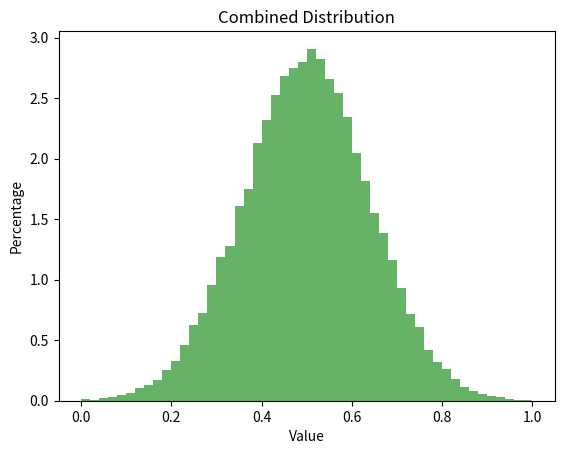

The matplotlib source for this figure:
import numpy as np
import random
import matplotlib.pyplot as plt

# Number of samples
n = 50000
samples = []

# Normal distribution
for _ in range(n):
    normal_sample = np.random.normal(0.5, 0.14)
    normal_sample_clipped = max(0, min(1, normal_sample))
    samples.append(normal_sample_clipped)

# Combined distribution
# for _ in range(n):
#     normal_sample = np.random.normal(0.5, 0.15)
#     normal_sample_clipped = max(0, min(1, normal_sample))
#     uniform_sample = np.random.random()
#     combined_sample = (normal_sample_clipped + uniform_sample) / 2
#     samples.append(combined_sample)

# Three random variables
# for _ in range(n):
#     sample = ( random.random() + random.random() + random.random() ) / 3
#     samples.append(sample)

# Plotting the distribution
plt.hist(samples, bins=50, density=True, alpha=0.6, color='g')
plt.title('Combined Distribution')
plt.xlabel('Value')
plt.ylabel('Percentage')
plt.show()
